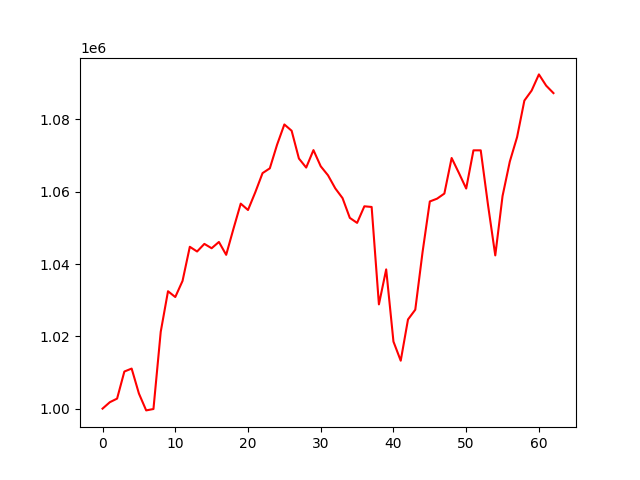

Values plotted in this chart, from the file beside it:
account_value, date, daily_return
1000000, 2021-10-04, 
1001773, 2021-10-05, 0.001773
1002769, 2021-10-06, 0.0009944
1010262, 2021-10-07, 0.007472
1011080, 2021-10-08, 0.0008103
1004178, 2021-10-11, -0.006827
999508, 2021-10-12, -0.004651
999893, 2021-10-13, 0.0003854
1021259, 2021-10-14, 0.02137
1032476, 2021-10-15, 0.01098
1030872, 2021-10-18, -0.001553
1035334, 2021-10-19, 0.004329
1044771, 2021-10-20, 0.009115
1043469, 2021-10-21, -0.001247
1045575, 2021-10-22, 0.002019
1044372, 2021-10-25, -0.001151
1046108, 2021-10-26, 0.001663
1042547, 2021-10-27, -0.003405
1049750, 2021-10-28, 0.006909
1056714, 2021-10-29, 0.006634
1054951, 2021-11-01, -0.001669
1059844, 2021-11-02, 0.004639
1065151, 2021-11-03, 0.005007
1066482, 2021-11-04, 0.00125
1073024, 2021-11-05, 0.006134
1078617, 2021-11-08, 0.005212
1076874, 2021-11-09, -0.001616
1069193, 2021-11-10, -0.007132
1066688, 2021-11-11, -0.002343
1071522, 2021-11-12, 0.004532
1067043, 2021-11-15, -0.00418
1064554, 2021-11-16, -0.002333
1060937, 2021-11-17, -0.003397
1058235, 2021-11-18, -0.002546
1052772, 2021-11-19, -0.005162
1051383, 2021-11-22, -0.00132
1055976, 2021-11-23, 0.004369
1055793, 2021-11-24, -0.0001734
1028841, 2021-11-26, -0.02553
1038514, 2021-11-29, 0.009402
1018547, 2021-11-30, -0.01923
1013258, 2021-12-01, -0.005192
1024668, 2021-12-02, 0.01126
1027367, 2021-12-03, 0.002635
1043272, 2021-12-06, 0.01548
1057312, 2021-12-07, 0.01346
1058088, 2021-12-08, 0.0007346
1059498, 2021-12-09, 0.001332
1069337, 2021-12-10, 0.009287
1065191, 2021-12-13, -0.003877
1060890, 2021-12-14, -0.004038
1071458, 2021-12-15, 0.009961
1071460, 2021-12-16, 2.3722839253004224e-06
1056369, 2021-12-17, -0.01408
1042391, 2021-12-20, -0.01323
1058815, 2021-12-21, 0.01576
1068360, 2021-12-22, 0.009015
1075132, 2021-12-23, 0.006338
1085217, 2021-12-27, 0.009381
1087995, 2021-12-28, 0.00256
... 3 more rows
